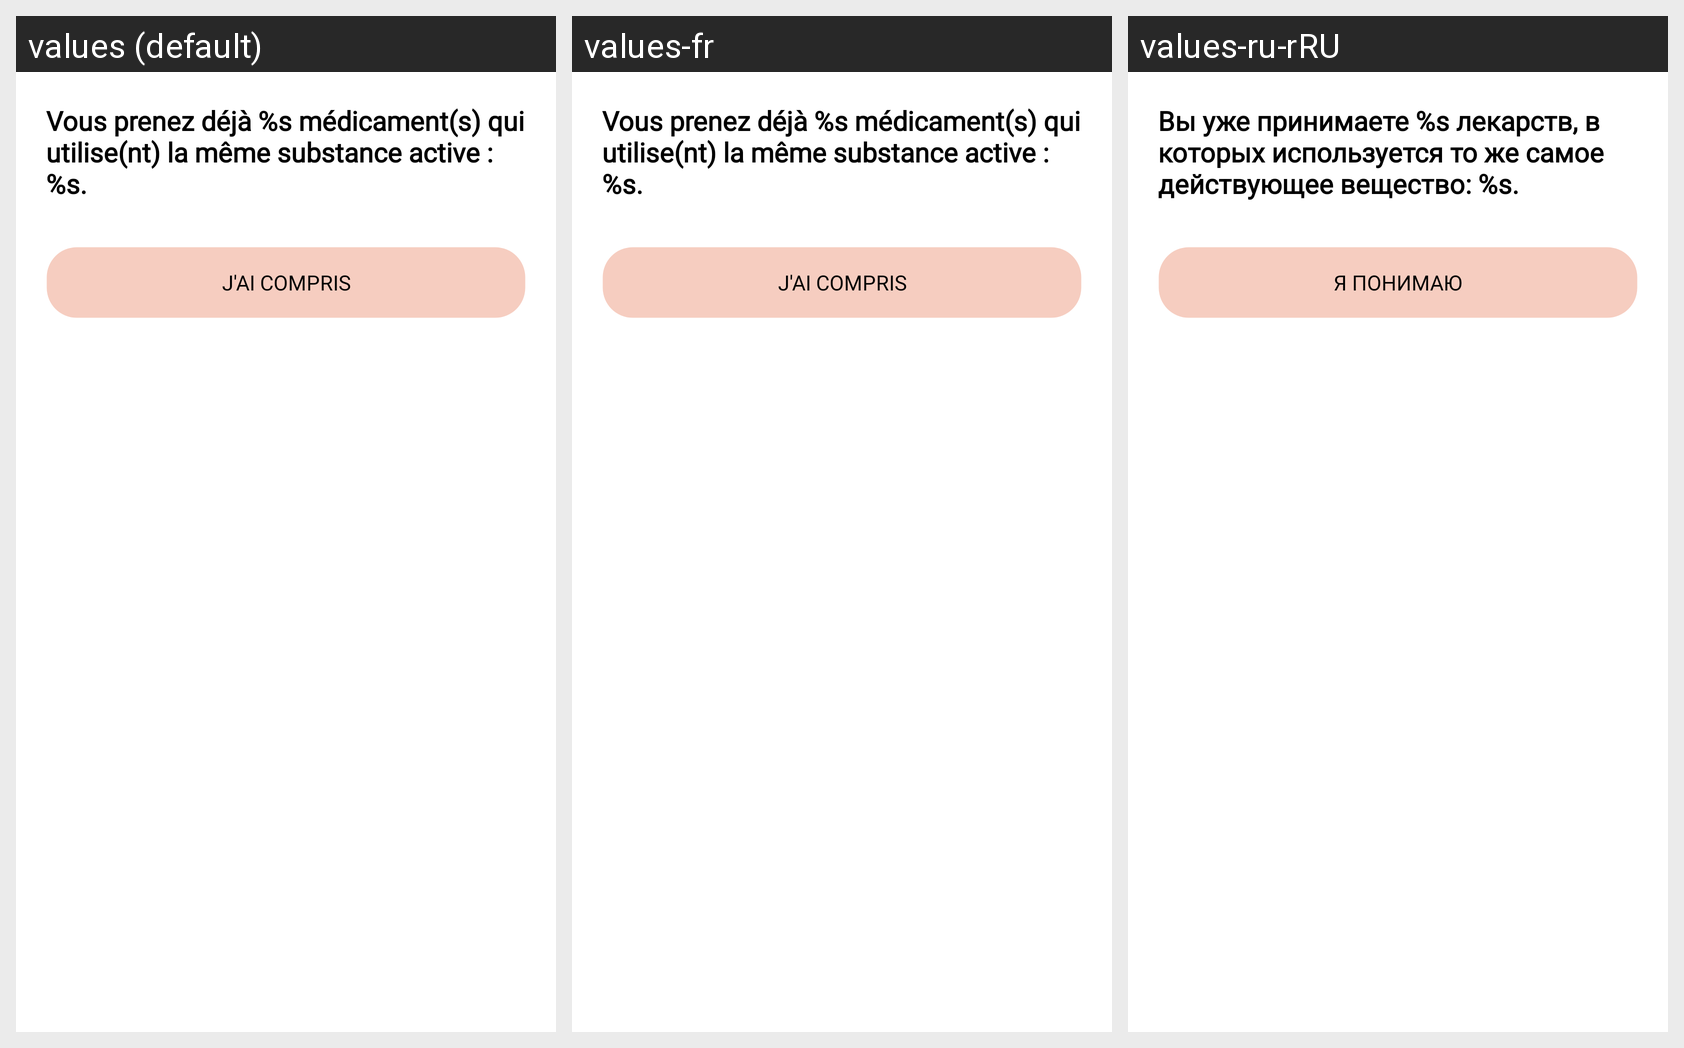

The Android screen above is rendered under several locales of the same app. Produce the string resources it draws, with the default and per-locale values.
Android screen res/layout/dialog_duplicate_substance.xml rendered under 3 locales, left to right: values (default), values-fr, values-ru-rRU. Device: Nexus 5 (rendered at 1080×1920; each locale shown at half size, 540×960, under a caption strip naming it); theme Theme.Medicalink.
Other locales in the repository, not shown: values-en, values-en-rUS, values-ru.
Strings drawn on this screen, with the default value and each locale's value (text and hints the layout hard-codes, and strings that could not be matched under every locale, appear in the picture but are not listed):

ajouter_vrm_medoc_conflit
  values: Vous prenez déjà %s médicament(s) qui utilise(nt) la même substance active : %s.
  values-fr: Vous prenez déjà %s médicament(s) qui utilise(nt) la même substance active : %s.
  values-ru-rRU: Вы уже принимаете %s лекарств, в которых используется то же самое действующее вещество: %s.  [from values-ru]

j_ai_compris
  values: J'ai compris
  values-fr: J'ai compris
  values-ru-rRU: Я понимаю  [from values-ru]
